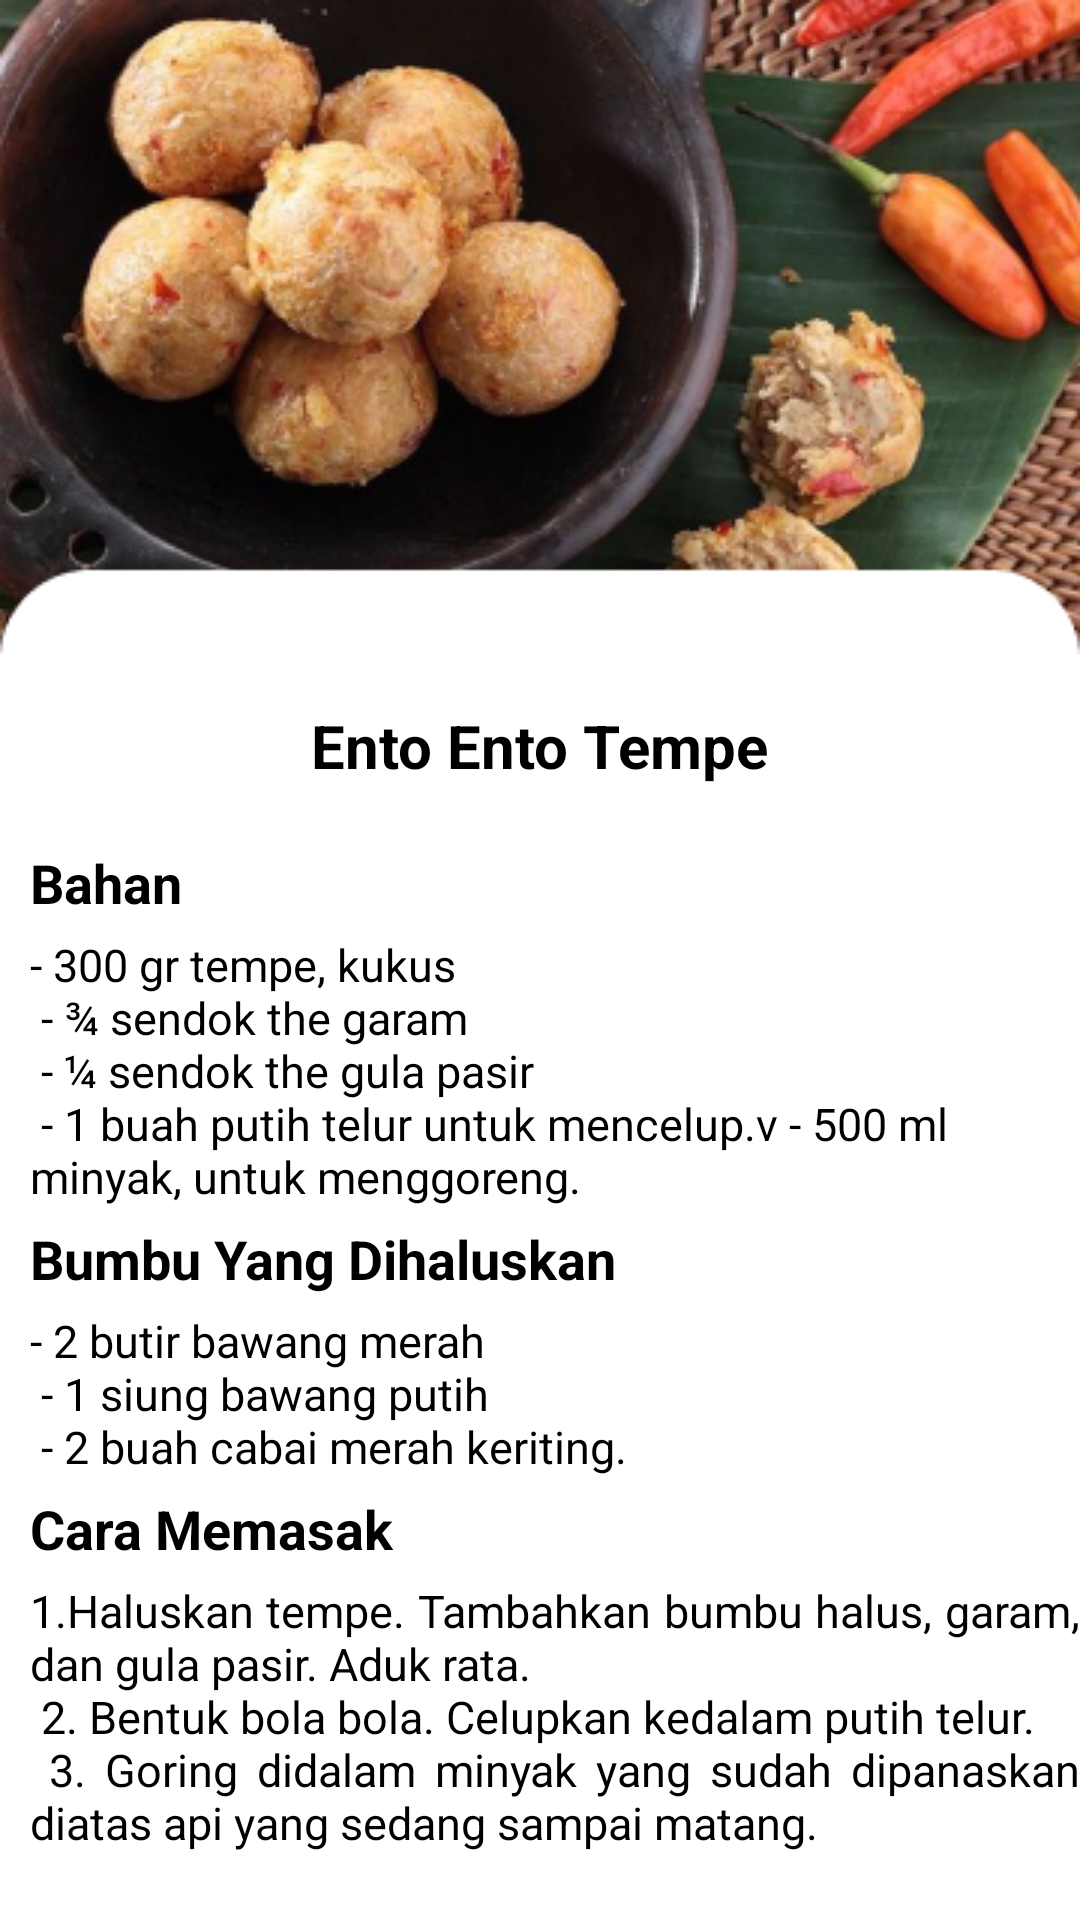

Produce the Android XML layout that renders to this screen, including the resource entries it uses.
<!-- AndroidManifest.xml: application theme Theme.ResepMakanan -->
<!-- res/layout/activity_tmpento.xml -->
<?xml version="1.0" encoding="utf-8"?>
<LinearLayout xmlns:android="http://schemas.android.com/apk/res/android"
    xmlns:app="http://schemas.android.com/apk/res-auto"
    xmlns:tools="http://schemas.android.com/tools"
    android:layout_width="match_parent"
    android:layout_height="match_parent"
    android:orientation="vertical"
    android:background="@drawable/bgtmpento"
    tools:context=".tmpento">
    <ImageView
        android:layout_width="50dp"
        android:layout_height="35dp"
        android:src="@drawable/ic_action_name"
        android:outlineAmbientShadowColor="@color/black"
        android:outlineSpotShadowColor="@color/black"
        android:onClick="imgback"
        />
    <TextView
        android:layout_width="wrap_content"
        android:layout_height="wrap_content"
        android:text="Ento Ento Tempe"
        android:textColor="@color/black"
        android:textStyle="bold"
        android:textSize="20sp"
        android:paddingTop="200sp"
        android:paddingBottom="15dp"
        android:textAlignment="center"
        android:layout_gravity="center_horizontal"
        />
    <ScrollView
        android:layout_width="wrap_content"
        android:layout_height="wrap_content">
        <LinearLayout
            android:layout_width="wrap_content"
            android:layout_height="wrap_content"
            android:orientation="vertical">
            <TextView
                android:layout_width="wrap_content"
                android:layout_height="wrap_content"
                android:text="Bahan"
                android:textColor="@color/black"
                android:textStyle="bold"
                android:textSize="18sp"
                android:paddingTop="5sp"
                android:paddingBottom="5dp"
                android:paddingLeft="10dp"
                />
            <TextView
                android:layout_width="wrap_content"
                android:layout_height="wrap_content"
                android:text="@string/bhntmpento"
                android:textColor="@color/black"
                android:textSize="15sp"
                android:paddingLeft="10dp"
                />
            <TextView
                android:layout_width="wrap_content"
                android:layout_height="wrap_content"
                android:text="Bumbu Yang Dihaluskan"
                android:textColor="@color/black"
                android:textStyle="bold"
                android:textSize="18sp"
                android:paddingTop="5sp"
                android:paddingBottom="5dp"
                android:paddingLeft="10dp"
                />
            <TextView
                android:layout_width="wrap_content"
                android:layout_height="wrap_content"
                android:text="@string/bmtmpento"
                android:textColor="@color/black"
                android:textSize="15sp"
                android:paddingLeft="10dp"
                />

            <TextView
                android:layout_width="wrap_content"
                android:layout_height="wrap_content"
                android:text="Cara Memasak"
                android:textColor="@color/black"
                android:textStyle="bold"
                android:textSize="18sp"
                android:paddingTop="5sp"
                android:paddingBottom="5dp"
                android:paddingLeft="10dp"
                />
            <TextView
                android:layout_width="wrap_content"
                android:layout_height="wrap_content"
                android:text="@string/cmtmpento"
                android:justificationMode="inter_word"
                android:textColor="@color/black"
                android:textSize="15sp"
                android:paddingLeft="10dp"
                />
        </LinearLayout>
    </ScrollView>

</LinearLayout>
<!-- resources referenced by this layout -->
<resources>
  <color name="black">#FF000000</color>
  <!-- drawable bgtmpento: png bitmap (drawable, 146252 bytes) -->
  <string name="bhntmpento">- 300 gr tempe, kukus\n
          <br>- ¾ sendok the garam</br>\n
          <br>- ¼ sendok the gula pasir</br>\n
          <br>- 1 buah putih telur untuk mencelup.</br>v
          <br>- 500 ml minyak, untuk menggoreng.</br>
      </string>
  <string name="bmtmpento">- 2 butir bawang merah\n
          <br>- 1 siung bawang putih</br>\n
          <br>- 2 buah cabai merah keriting.</br>
      </string>
  <string name="cmtmpento">1.Haluskan tempe. Tambahkan bumbu halus, garam, dan gula pasir. Aduk rata.\n
          <br>2. Bentuk bola bola. Celupkan kedalam putih telur.</br>\n
          <br>3. Goring didalam minyak yang sudah dipanaskan diatas api yang sedang sampai matang.</br>
      </string>
  <style name="Theme.ResepMakanan" parent="Theme.MaterialComponents.DayNight.NoActionBar">
          
          <item name="colorPrimary">@color/purple_500</item>
          <item name="colorPrimaryVariant">@color/purple_700</item>
          <item name="colorOnPrimary">@color/white</item>
          
          <item name="colorSecondary">@color/teal_200</item>
          <item name="colorSecondaryVariant">@color/teal_700</item>
          <item name="colorOnSecondary">@color/black</item>
          
          <item name="android:statusBarColor" tools:targetApi="l">?attr/colorPrimaryVariant</item>
          
      </style>
  <color name="purple_500">#FF6200EE</color>
  <color name="purple_700">#FF3700B3</color>
  <color name="white">#FFFFFFFF</color>
  <color name="teal_200">#FF03DAC5</color>
  <color name="teal_700">#FF018786</color>
</resources>
